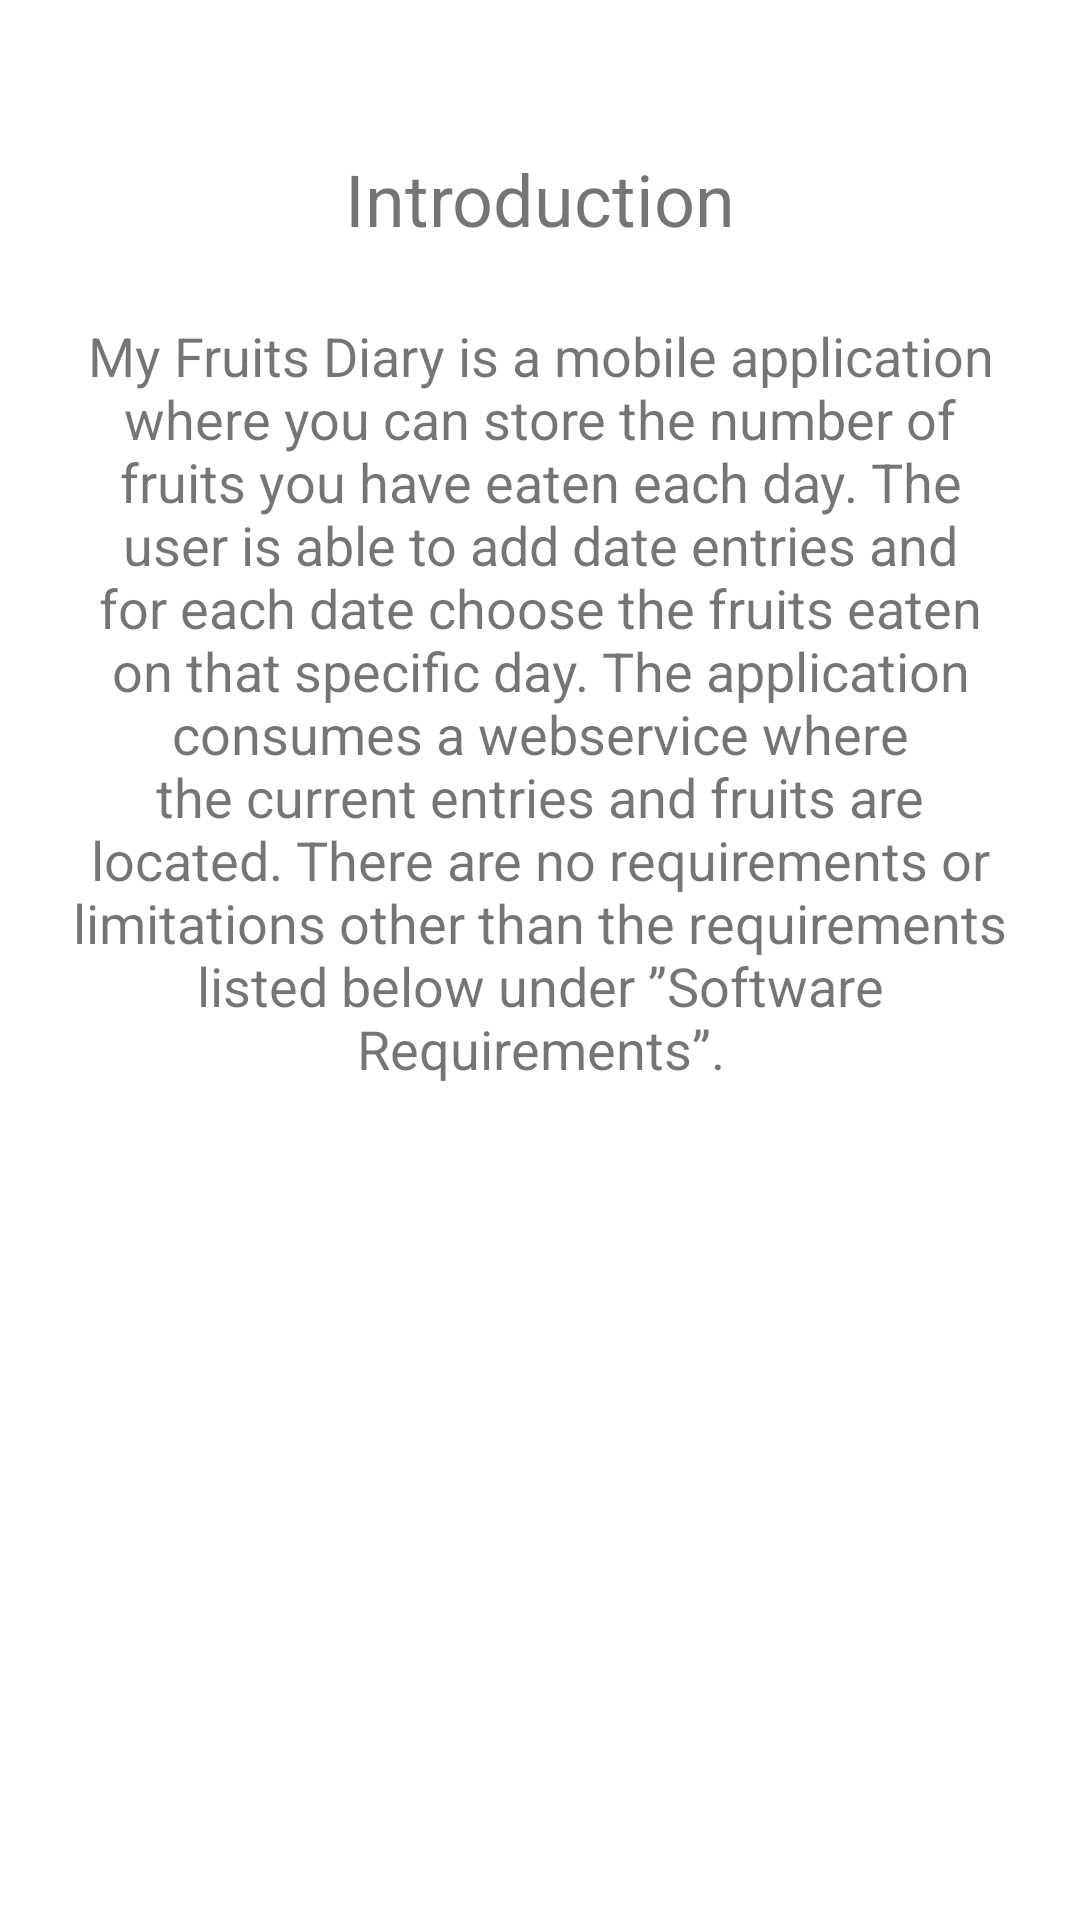

Produce the Android XML layout that renders to this screen, including the resource entries it uses.
<!-- AndroidManifest.xml: application theme Theme.FruitsDiary -->
<!-- res/layout/fragment_about.xml -->
<?xml version="1.0" encoding="utf-8"?>
<androidx.constraintlayout.widget.ConstraintLayout
    xmlns:android="http://schemas.android.com/apk/res/android"
    xmlns:app="http://schemas.android.com/apk/res-auto"
    xmlns:tools="http://schemas.android.com/tools"
    android:layout_width="match_parent"
    android:layout_height="match_parent"
    tools:context=".ui.about.AboutFragment">

    <TextView
        android:id="@+id/textPrompt"
        android:layout_width="match_parent"
        android:layout_height="wrap_content"
        android:layout_marginStart="24dp"
        android:layout_marginTop="50dp"
        android:layout_marginEnd="24dp"
        android:text="Introduction"
        android:textAlignment="center"
        android:textSize="24sp"
        app:layout_constraintEnd_toEndOf="parent"
        app:layout_constraintStart_toStartOf="parent"
        app:layout_constraintTop_toTopOf="parent" />

    <TextView
        android:id="@+id/textDetails"
        android:layout_width="0dp"
        android:layout_height="wrap_content"
        android:textAlignment="center"
        android:textSize="18sp"
        android:layout_marginTop="24dp"
        android:text="@string/my_fruits_diary_is_a_mobile_application_where_you_can_store_the_number_of_fruits_you_have_eaten_each_day_the_user_is_able_to_add_date_entries_and_for_each_date_choose_the_fruits_eaten_on_that_specific_day_the_application_consumes_a_webservice_where_the_current_entries_and_fruits_are_located_there_are_no_requirements_or_limitations_other_than_the_requirements_listed_below_under_software_requirements"
        app:layout_constraintTop_toBottomOf="@+id/textPrompt"
        app:layout_constraintStart_toStartOf="@+id/textPrompt"
        app:layout_constraintEnd_toEndOf="@+id/textPrompt" />

</androidx.constraintlayout.widget.ConstraintLayout>
<!-- resources referenced by this layout -->
<resources>
  <string name="my_fruits_diary_is_a_mobile_application_where_you_can_store_the_number_of_fruits_you_have_eaten_each_day_the_user_is_able_to_add_date_entries_and_for_each_date_choose_the_fruits_eaten_on_that_specific_day_the_application_consumes_a_webservice_where_the_current_entries_and_fruits_are_located_there_are_no_requirements_or_limitations_other_than_the_requirements_listed_below_under_software_requirements">My Fruits Diary is a mobile application where you can store the number of fruits you have eaten each day. The user is able to add date entries and for each date choose the fruits eaten on that specific day. The application consumes a webservice where the current entries and fruits are located. There are no requirements or limitations other than the requirements listed below under ”Software Requirements”.</string>
  <style name="Theme.FruitsDiary" parent="Theme.MaterialComponents.DayNight.DarkActionBar">
          
          <item name="colorPrimary">@color/purple_500</item>
          <item name="colorPrimaryVariant">@color/purple_700</item>
          <item name="colorOnPrimary">@color/white</item>
          
          <item name="colorSecondary">@color/teal_200</item>
          <item name="colorSecondaryVariant">@color/teal_700</item>
          <item name="colorOnSecondary">@color/black</item>
          
          <item name="android:statusBarColor" tools:targetApi="l">?attr/colorPrimaryVariant</item>
          
      </style>
  <!-- not gathered from this repository: default colours our renderer supplied (Android Studio template values) -->
  <color name="purple_500">#FF6200EE</color>
  <color name="purple_700">#FF3700B3</color>
  <color name="teal_200">#FF03DAC5</color>
  <color name="teal_700">#FF018786</color>
  <color name="black">#FF000000</color>
  <color name="white">#FFFFFFFF</color>
</resources>
